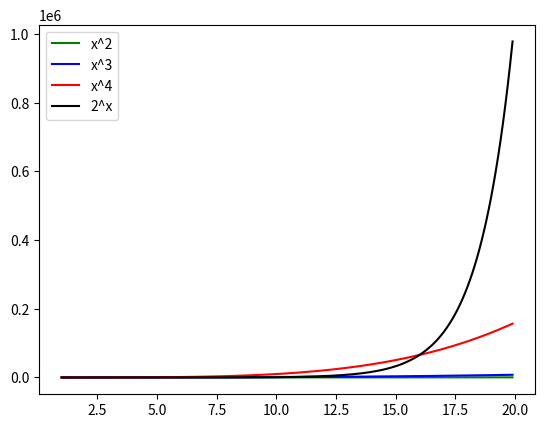

Source code (Python):
import matplotlib.pyplot as plt 
import numpy as np 

x = np.arange(1.0,20.0,0.1)

plt.plot(x, x**2, "g-", label="x^2")
plt.plot(x, x**3, "b-", label="x^3")
plt.plot(x, x**4, "r-", label="x^4")
plt.plot(x, 2**x, "k-", label="2^x")

plt.legend()

plt.show()